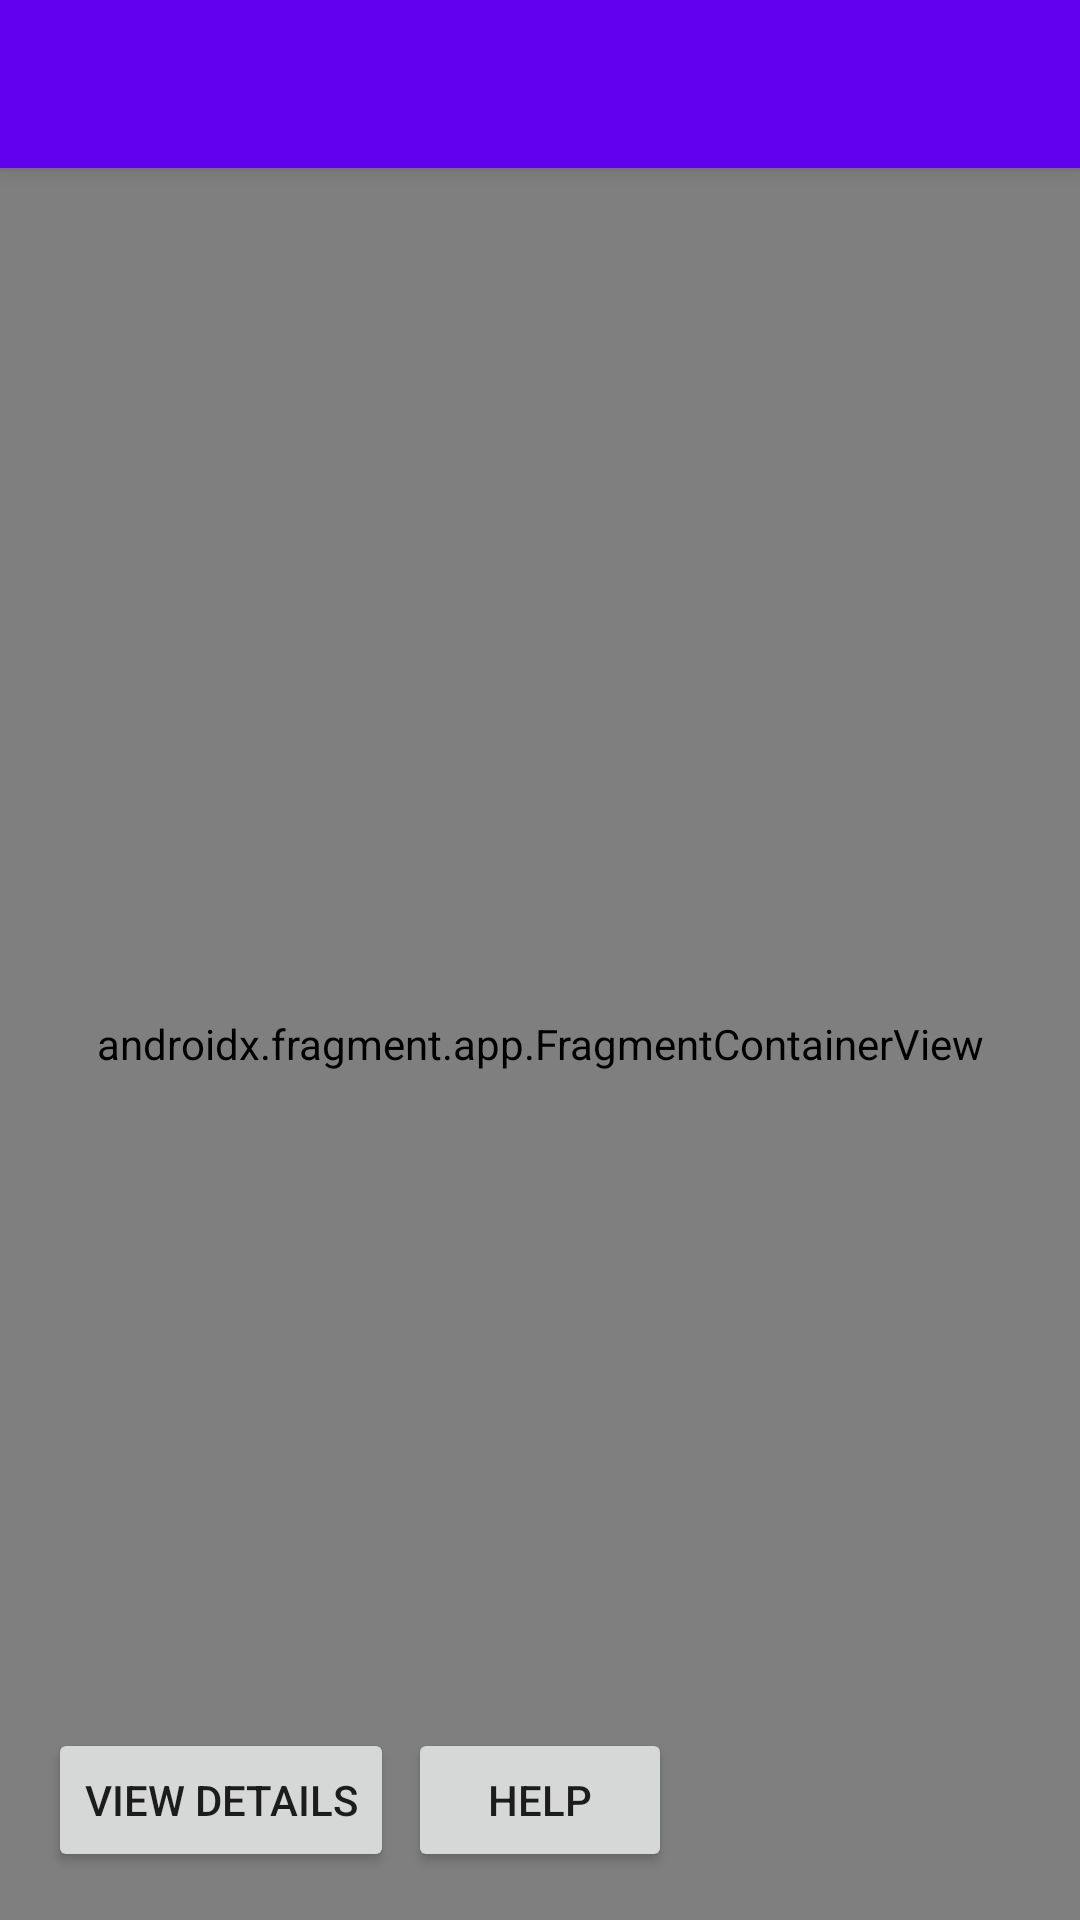

Reconstruct the res/layout file that produces this screen, plus the resources it refers to.
<!-- AndroidManifest.xml: application theme Theme.MaterialComponents.DayNight.NoActionBar -->
<!-- res/layout/activity_maps.xml -->
<RelativeLayout xmlns:android="http://schemas.android.com/apk/res/android"
    xmlns:map="http://schemas.android.com/apk/res-auto"
    xmlns:tools="http://schemas.android.com/tools"
    xmlns:app="http://schemas.android.com/apk/res-auto"
    android:id="@+id/map_layout"
    android:layout_width="match_parent"
    android:layout_height="match_parent"
    tools:context=".MapsActivity">

    
    <androidx.appcompat.widget.Toolbar
        android:id="@+id/toolbar"
        android:layout_width="match_parent"
        android:layout_height="?attr/actionBarSize"
        android:background="?attr/colorPrimary"
        android:elevation="4dp"
        android:theme="@style/ThemeOverlay.AppCompat.Dark.ActionBar"
        app:popupTheme="@style/ThemeOverlay.AppCompat.Light" />

    
    <androidx.fragment.app.FragmentContainerView
        android:id="@+id/map"
        android:name="com.google.android.gms.maps.SupportMapFragment"
        android:layout_width="match_parent"
        android:layout_height="match_parent"
        android:layout_below="@id/toolbar"
        map:cameraZoom="12" />

    
    <Button
        android:id="@+id/view_details_button"
        android:layout_width="wrap_content"
        android:layout_height="wrap_content"
        android:text="View Details"
        android:layout_alignParentBottom="true"
        android:layout_alignParentStart="true"
        android:layout_margin="16dp"/>



    
    <Button
        android:id="@+id/help_button"
        android:layout_width="wrap_content"
        android:layout_height="wrap_content"
        android:text="Help"
        android:layout_alignParentBottom="true"
        android:layout_centerHorizontal="true"
        android:layout_margin="16dp"/>

</RelativeLayout>
<!-- resources referenced by this layout -->
<resources>

</resources>
